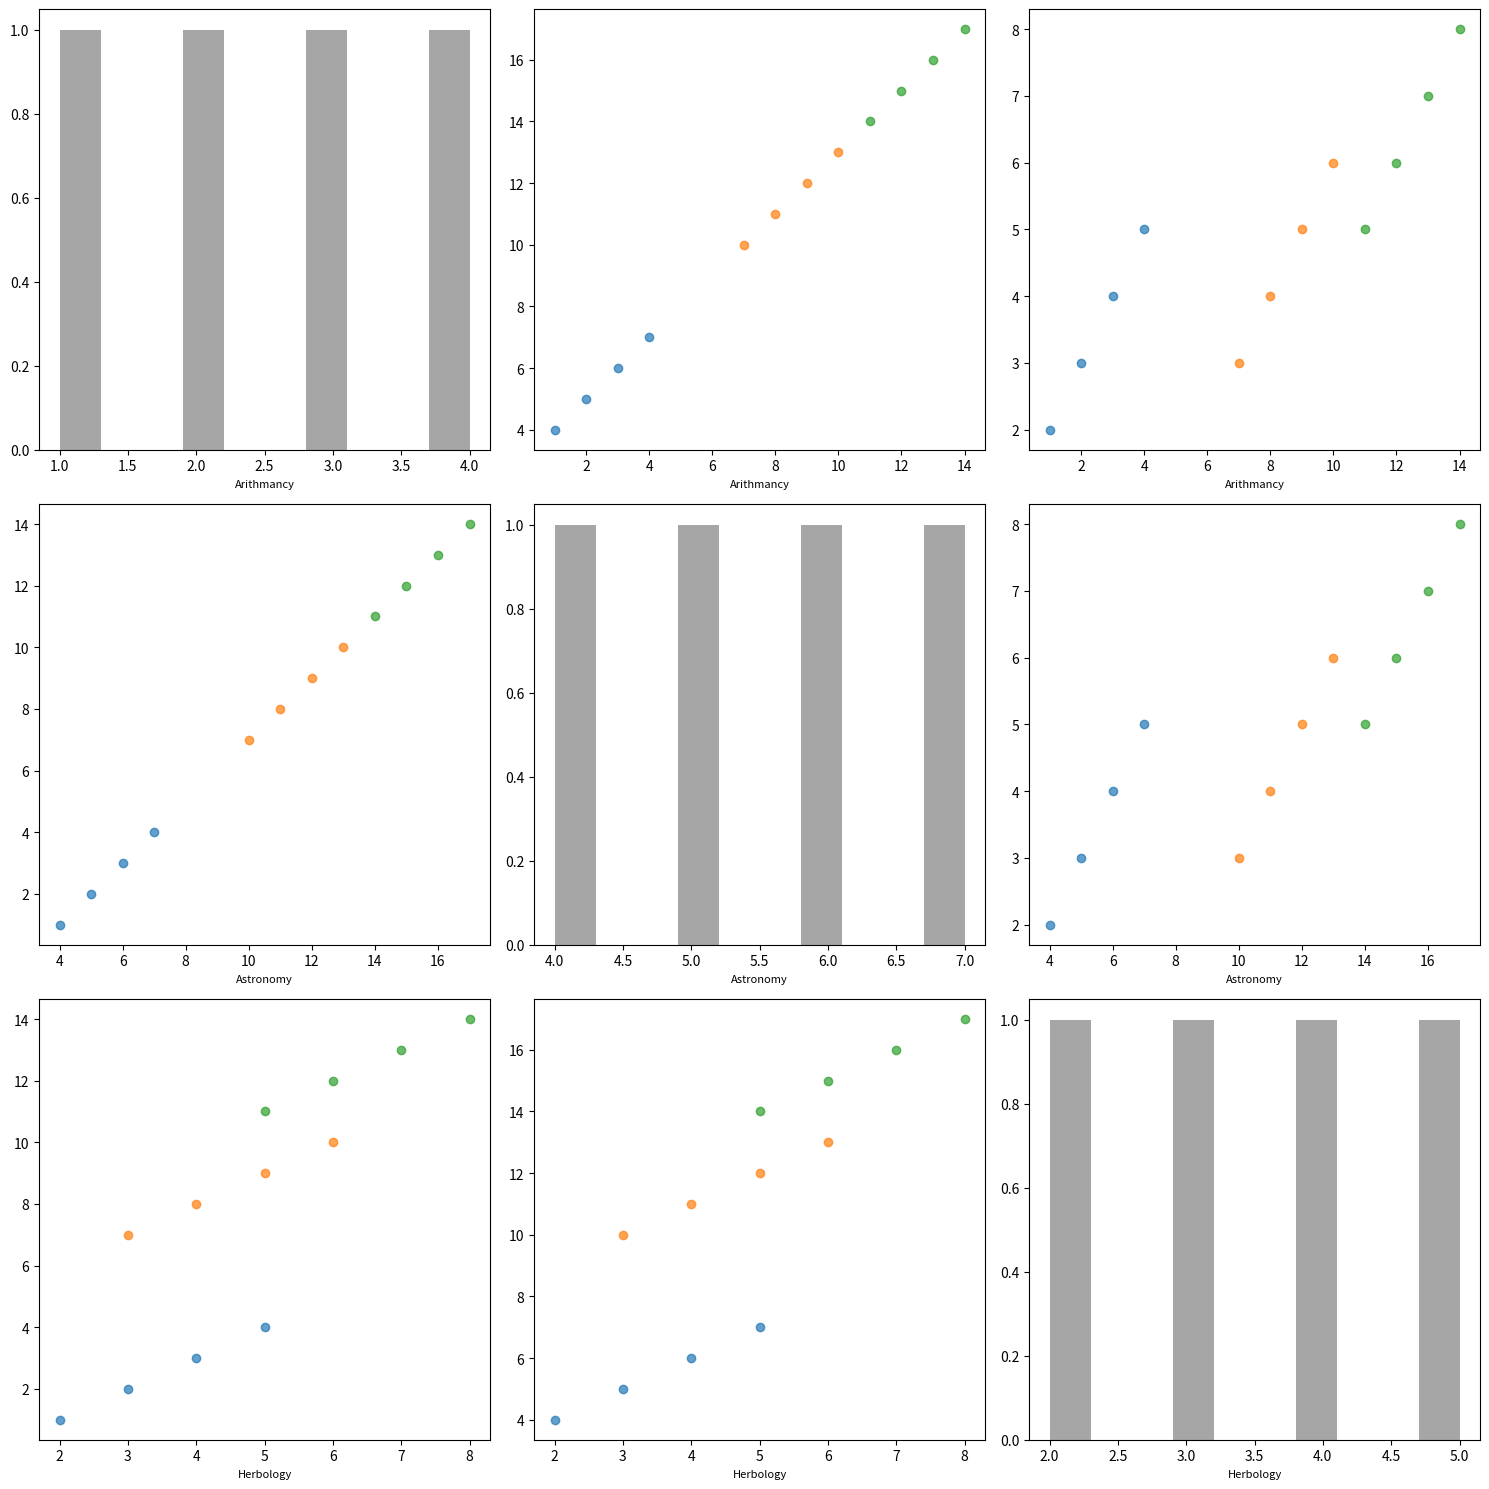

Python code for this plot:
import matplotlib.pyplot as plt

def plot_pair_grid(data, list_classes):
    num_classes = len(list_classes)
    fig, axes = plt.subplots(nrows=num_classes, ncols=num_classes, figsize=(15, 15))
    
    for i, x_class in enumerate(list_classes):
        for j, y_class in enumerate(list_classes):
            ax = axes[i, j]
            if i != j:
                for house, points in data.items():
                    ax.scatter(points[x_class], points[y_class], label=house, alpha=0.7)
                # if i == num_classes - 1:
                #     ax.set_xlabel(x_class, fontsize=8)
                # if j == 0:
                #     ax.set_ylabel(y_class, fontsize=8)
                # if j == 0 and i == 0:
                #     ax.legend(fontsize=6)
            else:
                ax.hist(data[list(data.keys())[0]][x_class], bins=10, alpha=0.7, color='gray')

            ax.set_xlabel(x_class, fontsize=8)

    plt.tight_layout()
    plt.show()

# Ejemplo de uso:
house_classes_data = {
    'Gryffindor': {'Arithmancy': [1, 2, 3, 4], 'Astronomy': [4, 5, 6, 7], 'Herbology': [2, 3, 4, 5]},
    'Slytherin': {'Arithmancy': [7, 8, 9, 10], 'Astronomy': [10, 11, 12, 13], 'Herbology': [3, 4, 5, 6]},
    'Ravenclaw': {'Arithmancy': [11, 12, 13, 14], 'Astronomy': [14, 15, 16, 17], 'Herbology': [5, 6, 7, 8]}
}

list_classes = ['Arithmancy', 'Astronomy', 'Herbology']

plot_pair_grid(house_classes_data, list_classes)
